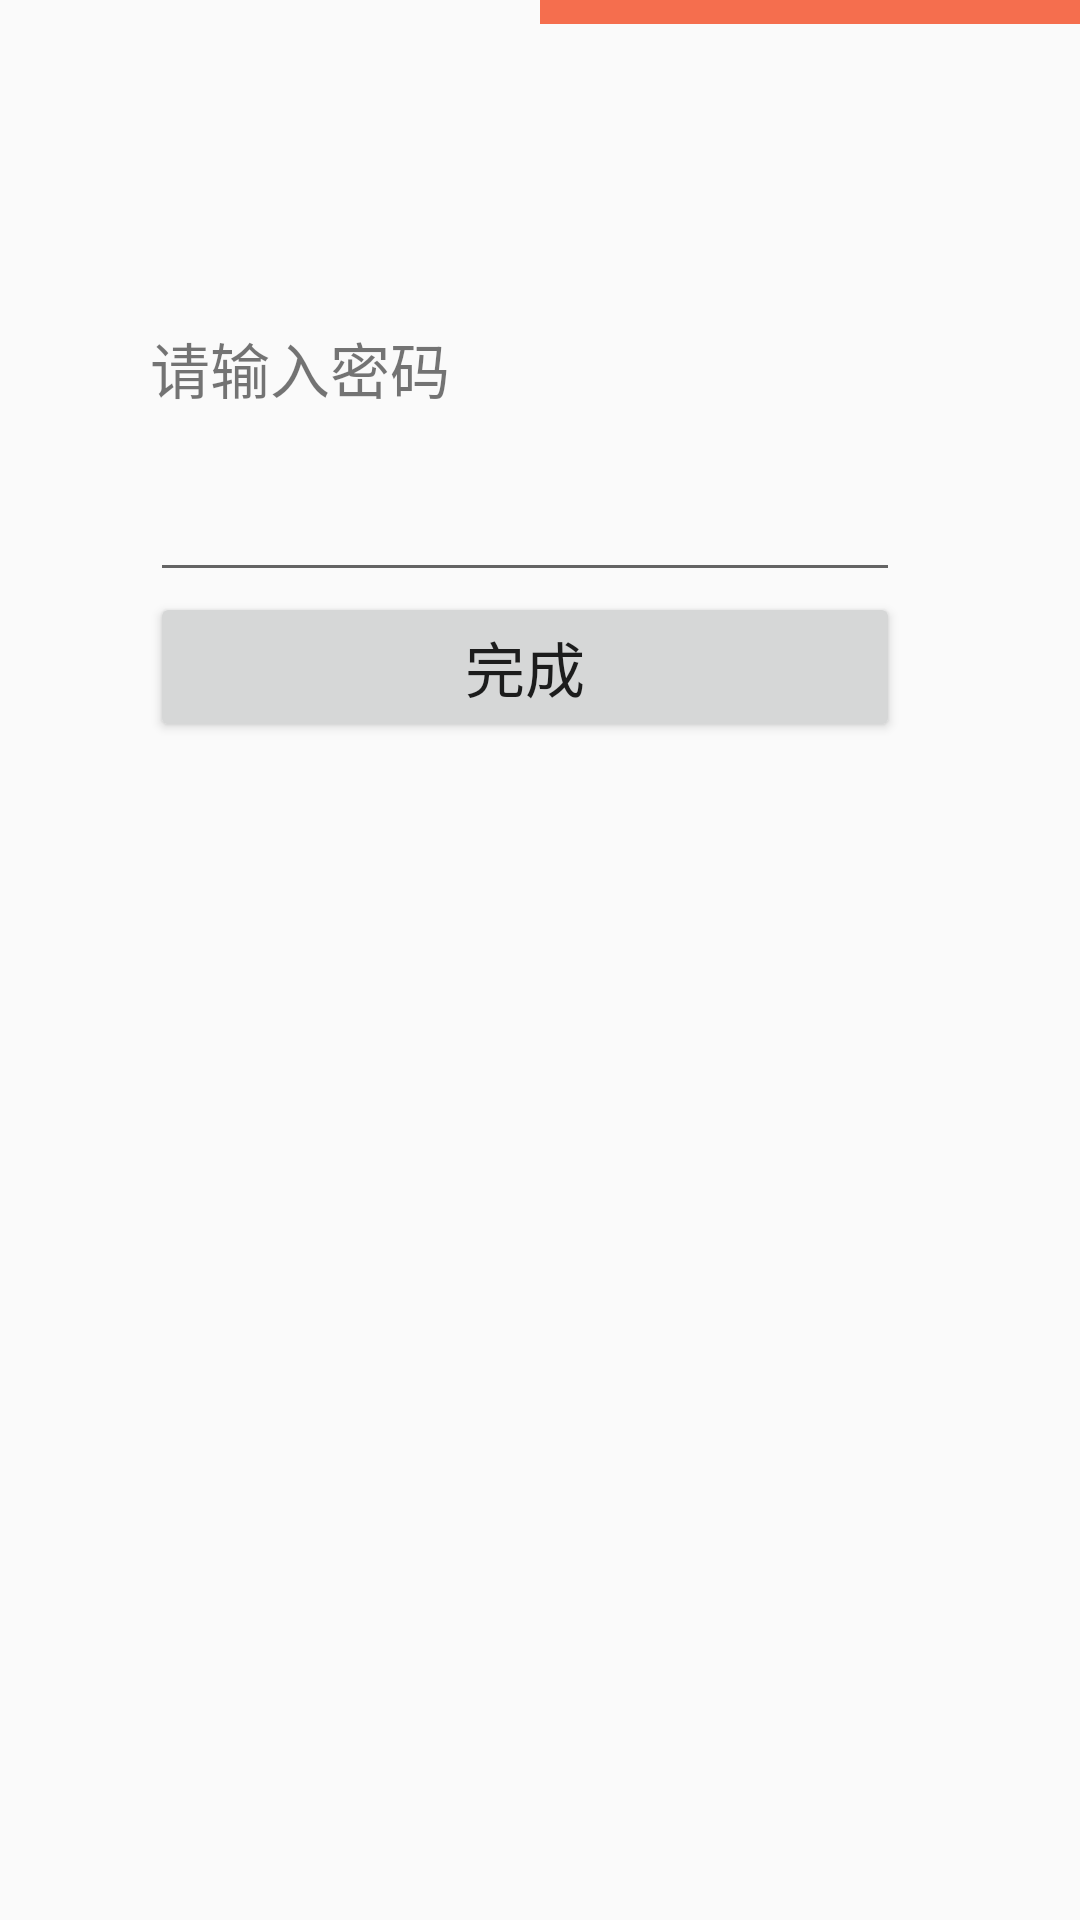

This screen was rendered from an Android layout file. Write that file and the resources it references.
<!-- AndroidManifest.xml: application theme AppTheme -->
<!-- res/layout/activity_entry_pwd.xml -->
<?xml version="1.0" encoding="utf-8"?>
<LinearLayout xmlns:android="http://schemas.android.com/apk/res/android"
    android:orientation="vertical"
    android:layout_width="match_parent"
    android:layout_height="match_parent">

    <LinearLayout
        android:layout_width="match_parent"
        android:layout_height="wrap_content">


        <TextView
            android:layout_width="0dp"
            android:layout_height="8dp"
            android:layout_weight="1"/>

        <TextView
            android:layout_width="0dp"
            android:layout_height="8dp"
            android:layout_weight="1"
            android:background="#f56e4e"/>

    </LinearLayout>

    <LinearLayout
        android:layout_marginTop="100dp"
        android:layout_marginLeft="50dp"
        android:layout_width="250dp"
        android:layout_height="wrap_content"
        android:orientation="vertical">

        <TextView
            android:layout_width="wrap_content"
            android:layout_height="wrap_content"
            android:text="请输入密码"
            android:textSize="20sp"/>

        <EditText
            android:id="@+id/entry_password"
            android:inputType="textPassword"
            android:layout_marginTop="15dp"
            android:layout_width="match_parent"
            android:layout_height="45dp"
            android:textSize="20sp"
            />

        <Button
            android:id="@+id/entry_pwd_finish"
            android:layout_width="match_parent"
            android:layout_height="50dp"
            android:text="完成"
            android:textSize="20sp"/>

    </LinearLayout>

</LinearLayout>
<!-- resources referenced by this layout -->
<resources>
  <style name="AppTheme" parent="Theme.AppCompat.Light.DarkActionBar">
          
          <item name="colorPrimary">@color/colorPrimary</item>
          <item name="colorPrimaryDark">@color/colorPrimaryDark</item>
          <item name="colorAccent">@color/colorAccent</item>
      </style>
  <!-- not gathered from this repository: default colours our renderer supplied (Android Studio template values) -->
  <color name="colorPrimary">#FF6200EE</color>
  <color name="colorPrimaryDark">#FF3700B3</color>
  <color name="colorAccent">#FF03DAC5</color>
</resources>
